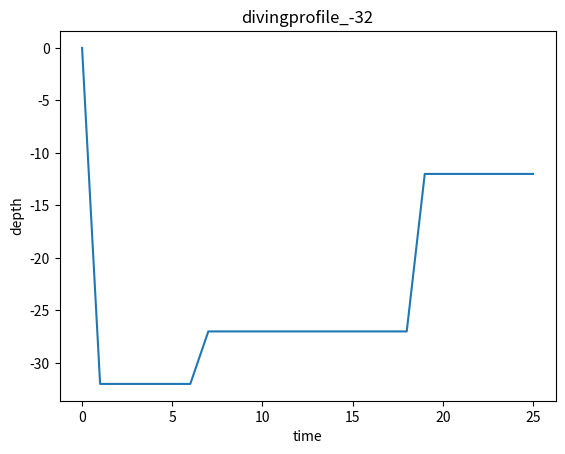

Here is the Python script that generated this plot:
import csv
import matplotlib.pyplot as plt
import numpy as np

def getDiveProfile(x): 
    depth = [0]
    time = [0]
    depthNp = np.random.randint(-42,-10, size=x).tolist()
    timeNp = np.random.randint(5,15, size=x).tolist()
    for i in range(len(depthNp)):
        depth.append(depthNp[i])
        depth.append(depthNp[i])
    for i in range(len(timeNp)):
        time.append(time[-1]+1)
        time.append(timeNp[i]+time[-1])
        
    maxDepth = min(depth)
    print(time, timeNp)
    filename = f'divingprofile_{maxDepth}'
    visualizeDivingProfile(time,depth, filename)
    
def visualizeDivingProfile(time,depth,filename):    
    plt.plot(time,depth)
    plt.title(filename)
    plt.xlabel('time')
    plt.ylabel('depth')
    plt.savefig(f'DivingComputer\{filename}.png')
    plt.close()


print(getDiveProfile(3))
